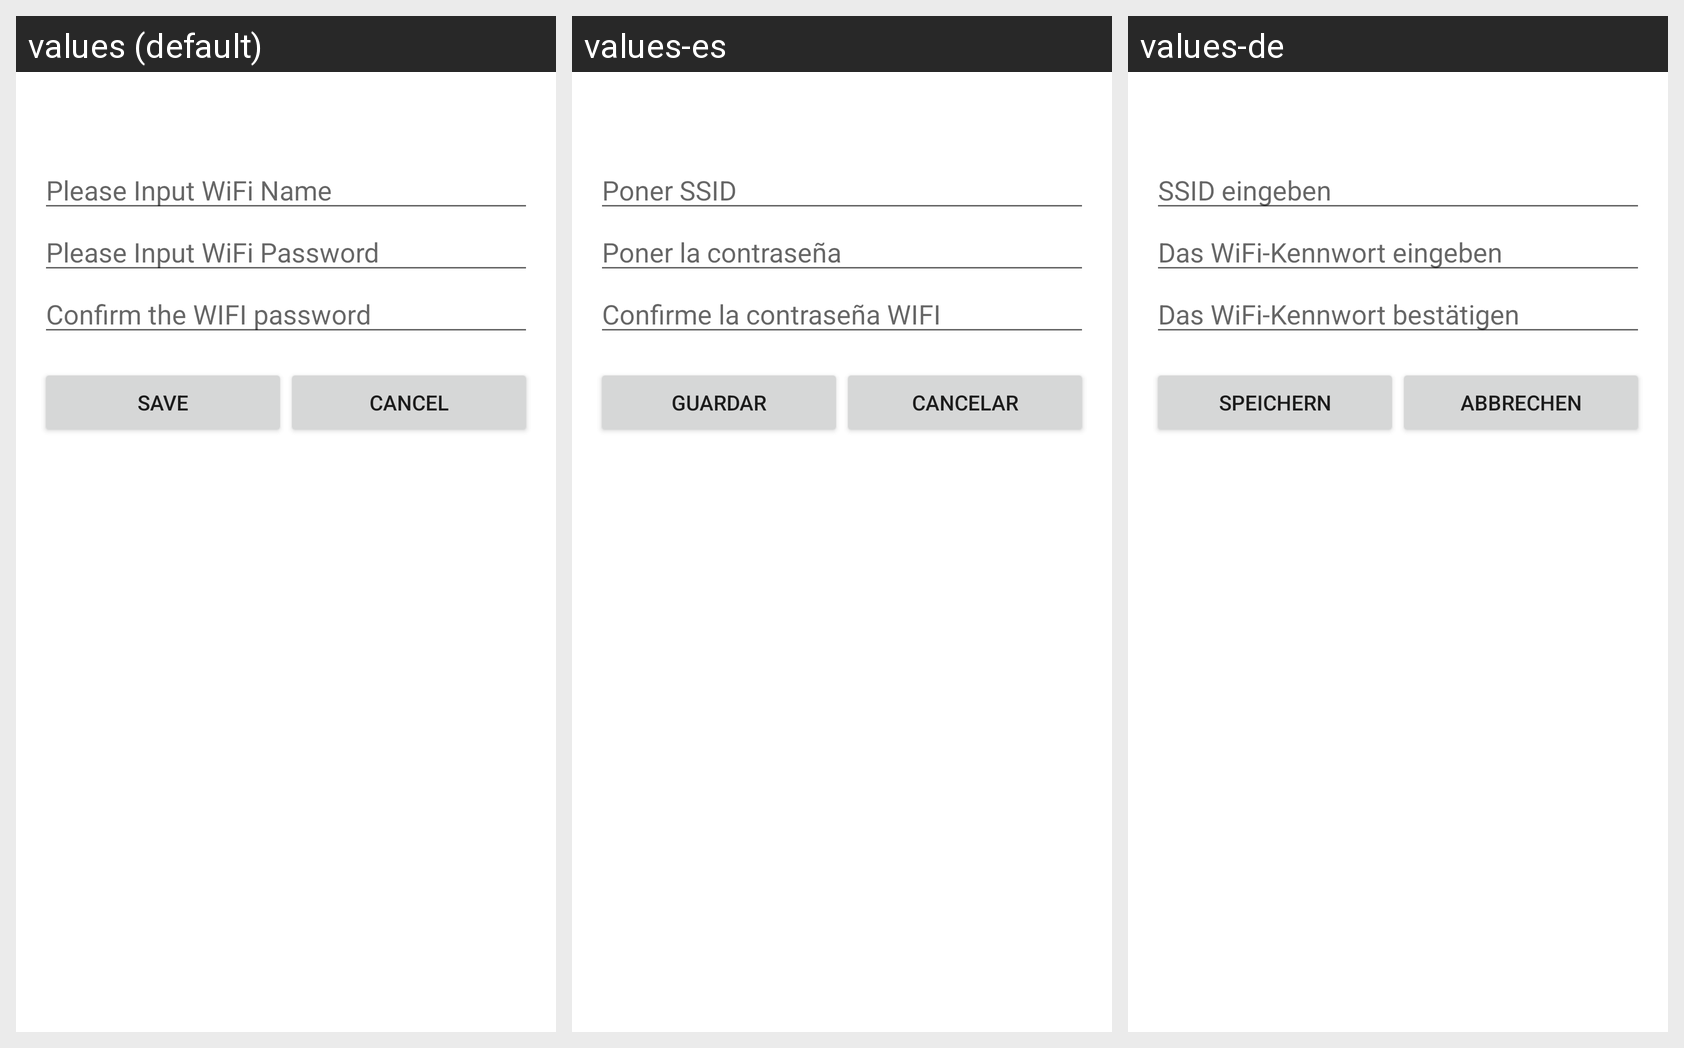

Translations of the strings shown on this Android screen, per locale in the grid:
Android screen res/layout/activity_wifi_config.xml rendered under 3 locales, left to right: values (default), values-es, values-de. Device: Nexus 5 (rendered at 1080×1920; each locale shown at half size, 540×960, under a caption strip naming it); theme AppTheme.
Other locales in the repository, not shown: values-en, values-it, values-zh.
Strings drawn on this screen, with the default value and each locale's value (text and hints the layout hard-codes, and strings that could not be matched under every locale, appear in the picture but are not listed):

wifi_name
  values: Please Input WiFi Name
  values-es: Poner SSID
  values-de: SSID eingeben

wifi_pwd
  values: Please Input WiFi Password
  values-es: Poner la contraseña
  values-de: Das WiFi-Kennwort eingeben

wifi_pwd_confirm
  values: Confirm the WIFI password
  values-es: Confirme la contraseña WIFI
  values-de: Das WiFi-Kennwort bestätigen

save
  values: Save
  values-es: Guardar
  values-de: Speichern

cancel
  values: Cancel
  values-es: Cancelar
  values-de: Abbrechen
